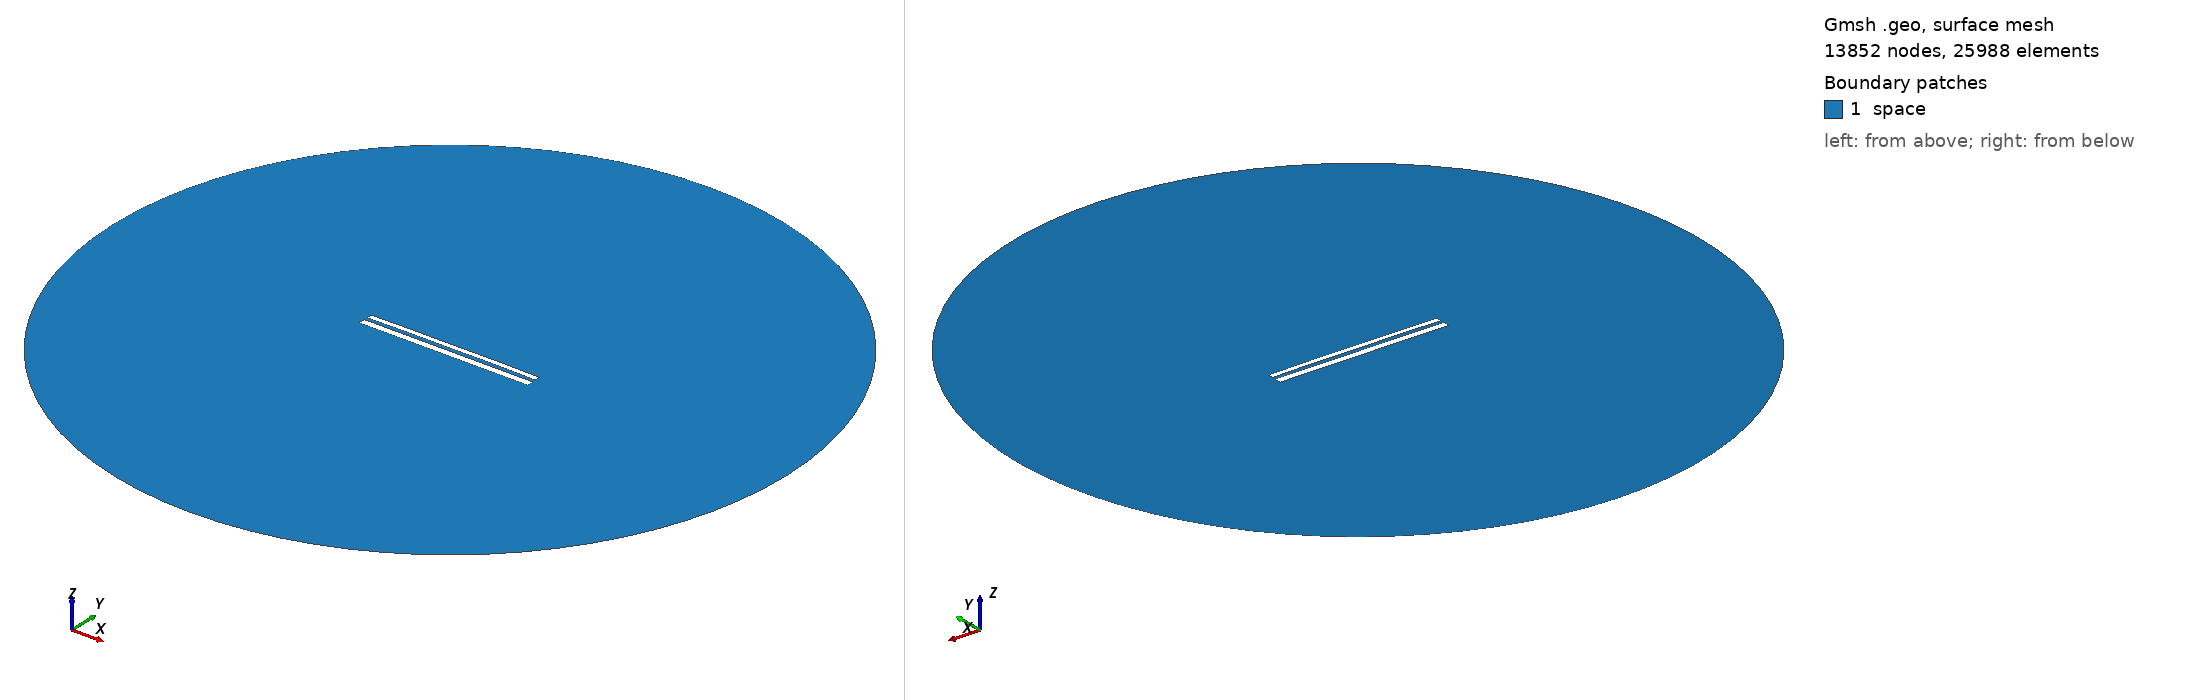

Gmsh geometry script, surface-meshed: 13852 nodes, 25988 surface elements. Boundary patches (legend numbers): 1 space. Left view from above one corner, right view from below the opposite corner. Legend entries are the model's physical surfaces. The drawing asked Gmsh for element sizes between 1% and 20% of the model's largest extent; the script's own settings can give other sizes.

=== 10614.geo (drawn) ===
//---------------------------------------
// Geometry kernel
//---------------------------------------

SetFactory("OpenCASCADE");



//---------------------------------------
// Parameters of the geometry
//---------------------------------------

// Overetch of the upper plate
overetch = 0.375;

// Distance between the plates
distance = 1.75;

// Discretization over the x axis (for the deformation)
nx = 50; 

// Length of the plate
L = 100 - overetch; 

// Number of modes
n = 4; 

// 1st mode coefficient
coeff(1) = 0.15;
beta(1) = 0.596864 * 3.1415926535 / L;

// 2nd mode coefficient
coeff(2) = 0.15;
beta(2) = 1.49418 * 3.1415926535 / L;

// 3rd mode coefficient
coeff(3) = 0.0;
beta(3) = 2.50025 * 3.1415926535 / L;

// 4th mode coefficient
coeff(4) = 0.07499999999999998;
beta(4) = 3.49999 * 3.1415926535 / L;



//---------------------------------------
// Upper plate (deformed rectangle)
//---------------------------------------

// Coordiantes of the upper plate
xmin = -50;
xmax = 50 - overetch;

// Height of the upper plate
yheight = 4 - 2 * overetch;

// Indexes of the points
UpperID[] = {};
LowerID[] = {};
LeftID[] = {};
RightID[] = {};

// Point index
p = 1;

// Horizontal edges
For i In {1:nx}
    x = xmin + (i-1)*(xmax - xmin)/(nx-1);

    y_bottom = distance / 2 + overetch;
    For j In {1:n}
        C = (Cosh(beta(j)*L) + Cos(beta(j)*L)) / (Sinh(beta(j)*L) + Sin(beta(j)*L));
        y_bottom  = y_bottom + coeff(j) * (Cosh(beta(j)*(x+50)) - Cos(beta(j)*(x+50)) - C * (Sinh(beta(j)*(x+50)) - Sin(beta(j)*(x+50))));
    EndFor

    y_top = y_bottom + yheight;

    Point(p) = {x, y_top, 0, 1.0};
    UpperID[i] = p;
    p = p + 1;

    Point(p) = {x, y_bottom, 0, 1.0};
    LowerID[i] = p;
    p = p + 1;
EndFor

// Create point lists
UpperPts[] = {}; LowerPts[] = {};
For i In {1:nx}
  UpperPts[] += {UpperID[i]};
  LowerPts[] += {LowerID[i]};
EndFor

// Build splines
Spline(1) = {UpperPts[]};
Spline(2) = {LowerPts[]};
Line(3) = {LowerPts[nx-1], UpperPts[nx-1]};
Line(4) = {LowerPts[0], UpperPts[0]};

// Build the plane surface
Curve Loop(1) = {2, 3, -1, -4};
Plane Surface(1) = {1};



//---------------------------------------
// Lower plate (rectangle)
//---------------------------------------

// Vertices
Point(1001) = {-50, -1, 0, 1.0};
Point(1002) = { 50, -1, 0, 1.0};
Point(1003) = { 50,  -5, 0, 1.0};
Point(1004) = {-50,  -5, 0, 1.0};

// Edges
Line(5) = {1001, 1002};
Line(6) = {1002, 1003};
Line(7) = {1003, 1004};
Line(8) = {1004, 1001};

// Plane surface
Line Loop(2) = {5, 6, 7, 8};
Plane Surface(2) = {2}; 



//---------------------------------------
// Outer (fictious) boundary
//---------------------------------------

// Points
Point(1005) = {0, 0, 0};       // Center
Point(1006) = {200, 0, 0};     // Start point
Point(1007) = {0, 200, 0};     // 90 degrees
Point(1008) = {-200, 0, 0};    // 180 degrees
Point(1009) = {0, -200, 0};    // 270 degrees

// Circle arcs (each needs start, center, end)
Circle(9) = {1006, 1005, 1007};
Circle(10) = {1007, 1005, 1008};
Circle(11) = {1008, 1005, 1009};
Circle(12) = {1009, 1005, 1006};

// Plane surface for the entire domain
Curve Loop(3) = {9, 10, 11, 12};
Surface(3) = {3};

// Subtract the plates from the whole domain to obtain the actual domain where we want to solve the equations
BooleanDifference{ Surface{3}; Delete; }{ Surface{1}; Surface{2}; Delete; }




//---------------------------------------
// Transfinite Lines/Curves
//---------------------------------------

// Set the number of points on the boundaries
r = 7;

// Plates
Transfinite Curve {1, 2} = 50*r Using Progression 1;
Transfinite Curve {3, 4} = 2*r Using Progression 1;
Transfinite Line {5, 7} = 50*r Using Progression 1;
Transfinite Line {6, 8} = 2*r Using Progression 1;

// Outer boundary
Transfinite Line {9, 10, 11, 12} = 20 Using Progression 1;



//---------------------------------------
// Physical groups
//---------------------------------------                

// Physical curves (boundaries)
Physical Line("force_segment", 10) = {2};
Physical Line("upper_plate", 11) = {1, 3, 4};
Physical Line("lower_plate", 12) = {5, 6, 7, 8};
Physical Line("boundary", 20) = {9, 10, 11, 12};

// Physical Surfaces
Physical Surface("space", 30) = {3};



//---------------------------------------
// 6. Generate the Mesh
//---------------------------------------

// 2D mesh generation
Mesh 2;
